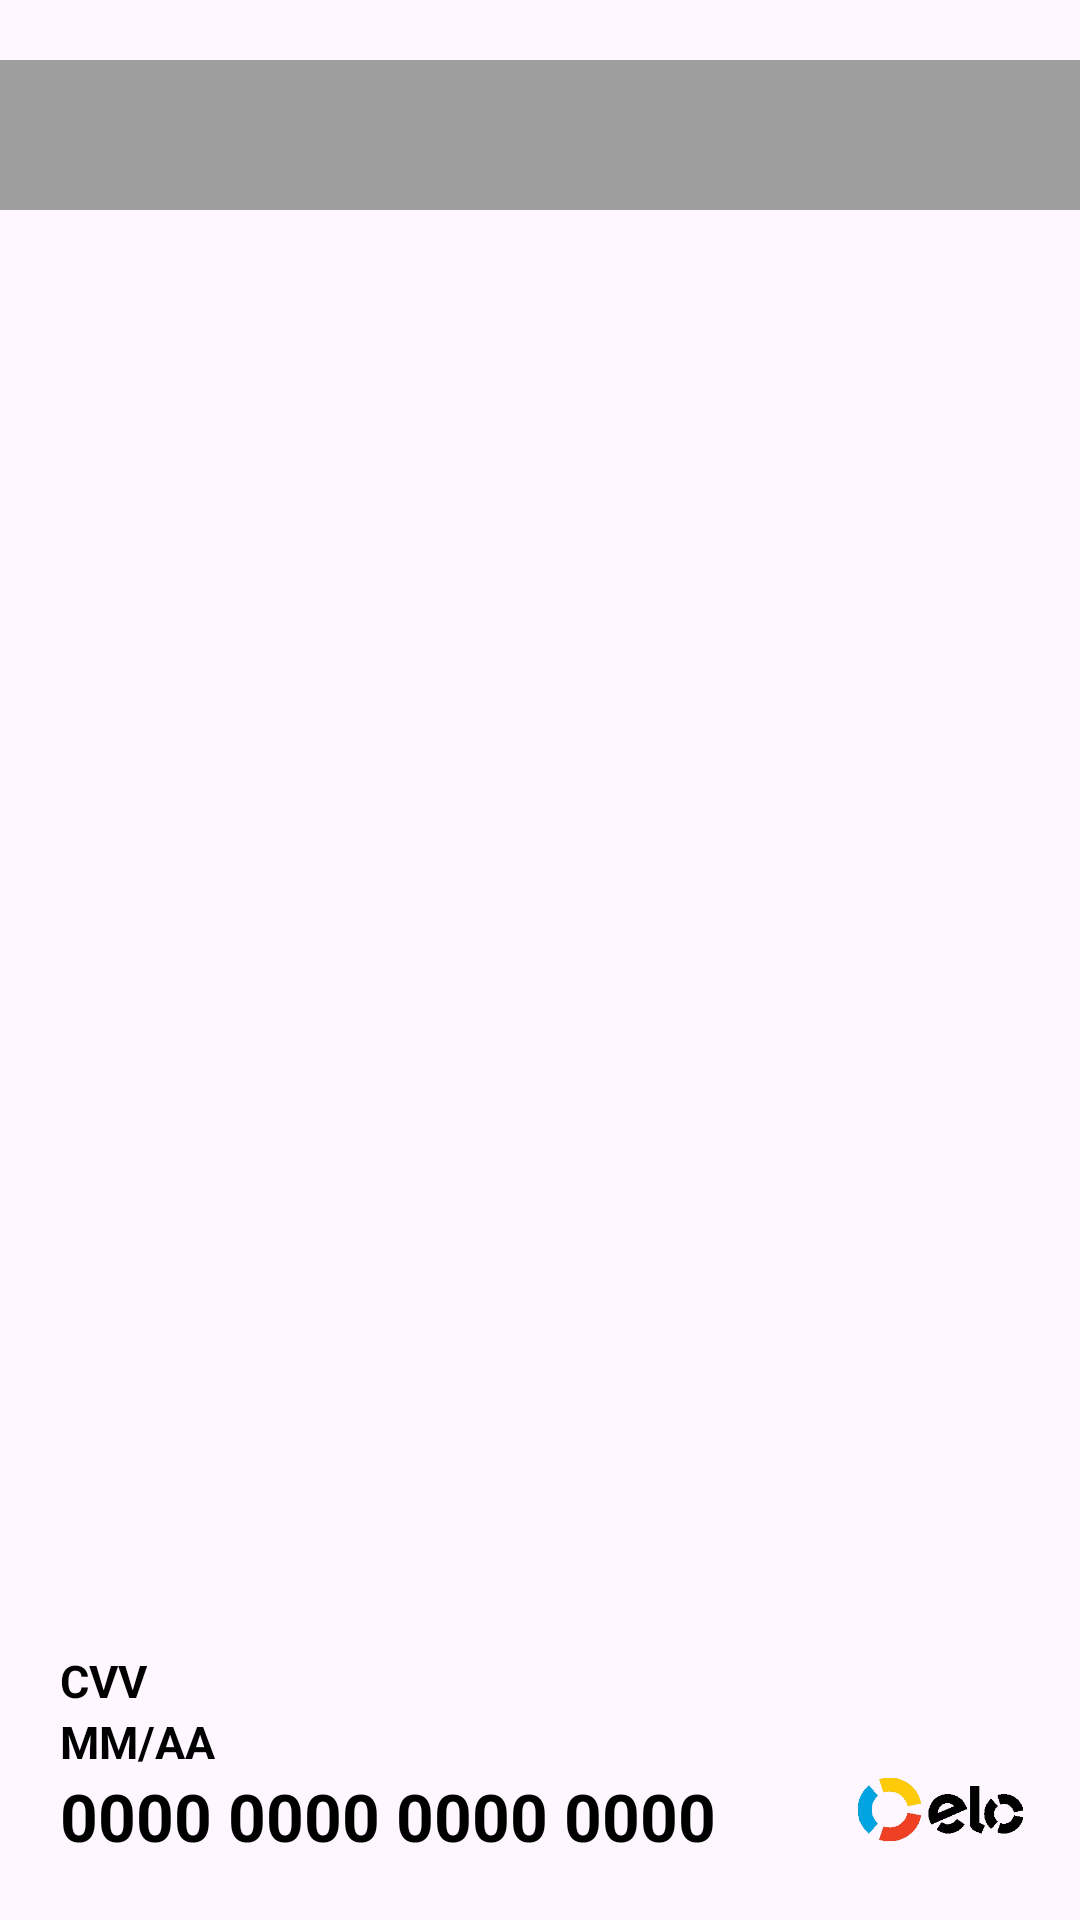

This screen was rendered from an Android layout file. Write that file and the resources it references.
<!-- AndroidManifest.xml: application theme Theme.CartaoMobile -->
<!-- res/layout/card_back.xml -->
<?xml version="1.0" encoding="utf-8"?>
<FrameLayout xmlns:android="http://schemas.android.com/apk/res/android"
    android:layout_width="match_parent"
    android:layout_height="match_parent">

    <View
        android:layout_width="match_parent"
        android:layout_height="50dp"
        android:background="@color/gray_500"
        android:layout_marginTop="20dp"/>

    <ImageView
        android:id="@+id/imgBandeiraBack"
        android:layout_width="61dp"
        android:layout_height="42dp"
        android:layout_gravity="end|bottom"
        android:layout_marginEnd="16dp"
        android:layout_marginBottom="16dp"
        android:scaleType="centerCrop"
        android:src="@drawable/elo" />

    <LinearLayout
        android:layout_width="wrap_content"
        android:layout_height="wrap_content"
        android:layout_gravity="start|bottom"
        android:layout_marginStart="20dp"
        android:layout_marginBottom="20dp"
        android:orientation="vertical">

        <TextView
            android:id="@+id/txtCVVCartao"
            android:layout_width="wrap_content"
            android:layout_height="wrap_content"
            android:text="CVV"
            android:textColor="@android:color/black"
            android:textSize="15sp"
            android:textStyle="bold" />

        <TextView
            android:id="@+id/txtValidadeCartao"
            android:layout_width="wrap_content"
            android:layout_height="wrap_content"
            android:text="MM/AA"
            android:textColor="@android:color/black"
            android:textSize="15sp"
            android:textStyle="bold" />

        <TextView
            android:id="@+id/txtNumeroCartao"
            android:layout_width="wrap_content"
            android:layout_height="wrap_content"
            android:text="0000 0000 0000 0000"
            android:textColor="@android:color/black"
            android:textSize="22sp"
            android:textStyle="bold" />

    </LinearLayout>

</FrameLayout>
<!-- resources referenced by this layout -->
<resources>
  <color name="gray_500">#FF9E9E9E</color>
  <!-- drawable elo: png bitmap (drawable, 30053 bytes) -->
  <style name="Theme.CartaoMobile" parent="Base.Theme.CartaoMobile" />
  <style name="Base.Theme.CartaoMobile" parent="Theme.Material3.Light.NoActionBar">
          
          
      </style>
</resources>
